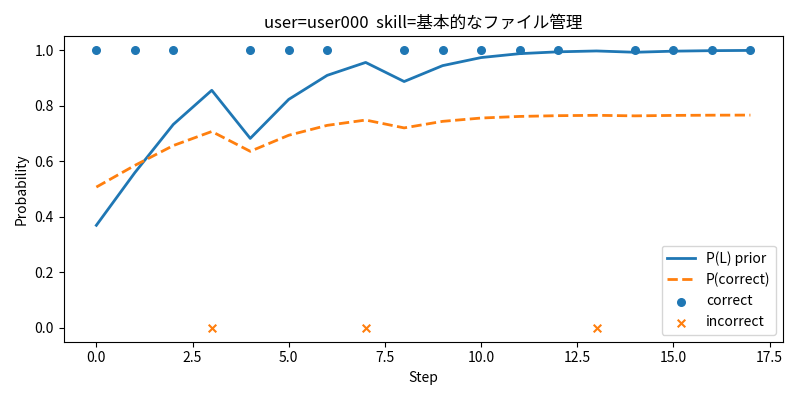

Values plotted in this chart, from the file beside it:
step, p_L_prior, p_correct_now, p_L_post, p_L_after, p_next, observation, order_value, item_id
0, 0.3693, 0.507, 0.5585, 0.5589, 0.585, 1, 0, 6
1, 0.5589, 0.585, 0.7324, 0.7327, 0.6566, 1, 1, 7
2, 0.7327, 0.6566, 0.8555, 0.8556, 0.7072, 1, 2, 9
3, 0.8556, 0.7072, 0.682, 0.6824, 0.6358, 0, 3, 1
4, 0.6824, 0.6358, 0.8227, 0.8229, 0.6937, 1, 4, 3
5, 0.8229, 0.6937, 0.9094, 0.9095, 0.7293, 1, 5, 12
6, 0.9095, 0.7293, 0.9559, 0.956, 0.7485, 1, 6, 14
7, 0.956, 0.7485, 0.8871, 0.8872, 0.7202, 0, 7, 15
8, 0.8872, 0.7202, 0.9444, 0.9445, 0.7437, 1, 8, 2
9, 0.9445, 0.7437, 0.9735, 0.9735, 0.7557, 1, 9, 16
10, 0.9735, 0.7557, 0.9876, 0.9876, 0.7615, 1, 15, 4
11, 0.9876, 0.7615, 0.9942, 0.9942, 0.7642, 1, 17, 17
12, 0.9942, 0.7642, 0.9973, 0.9973, 0.7655, 1, 18, 5
13, 0.9973, 0.7655, 0.9926, 0.9926, 0.7636, 0, 19, 8
14, 0.9926, 0.7636, 0.9966, 0.9966, 0.7652, 1, 20, 10
15, 0.9966, 0.7652, 0.9984, 0.9984, 0.7659, 1, 21, 13
16, 0.9984, 0.7659, 0.9993, 0.9993, 0.7663, 1, 22, 11
17, 0.9993, 0.7663, 0.9997, 0.9997, 0.7665, 1, 30, 7
